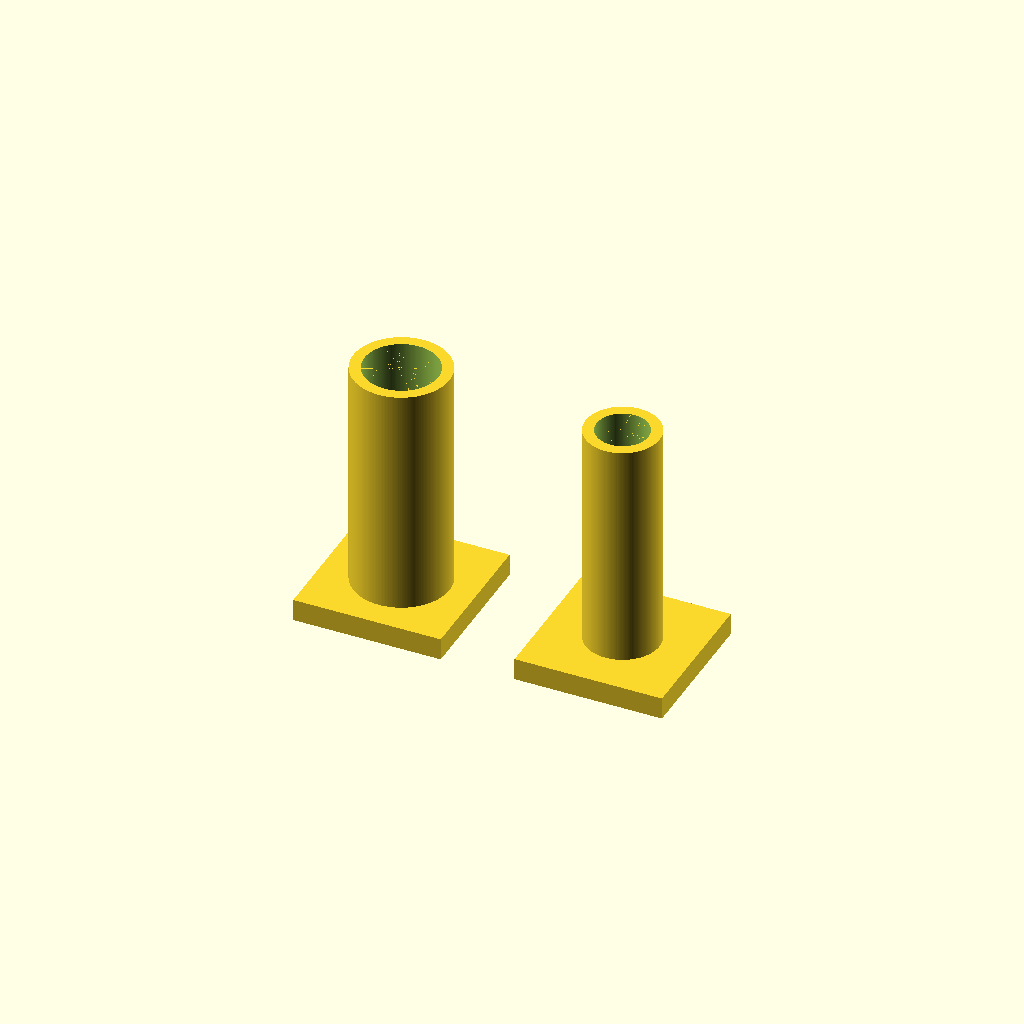
Cell 1 — every parameter at its default value.
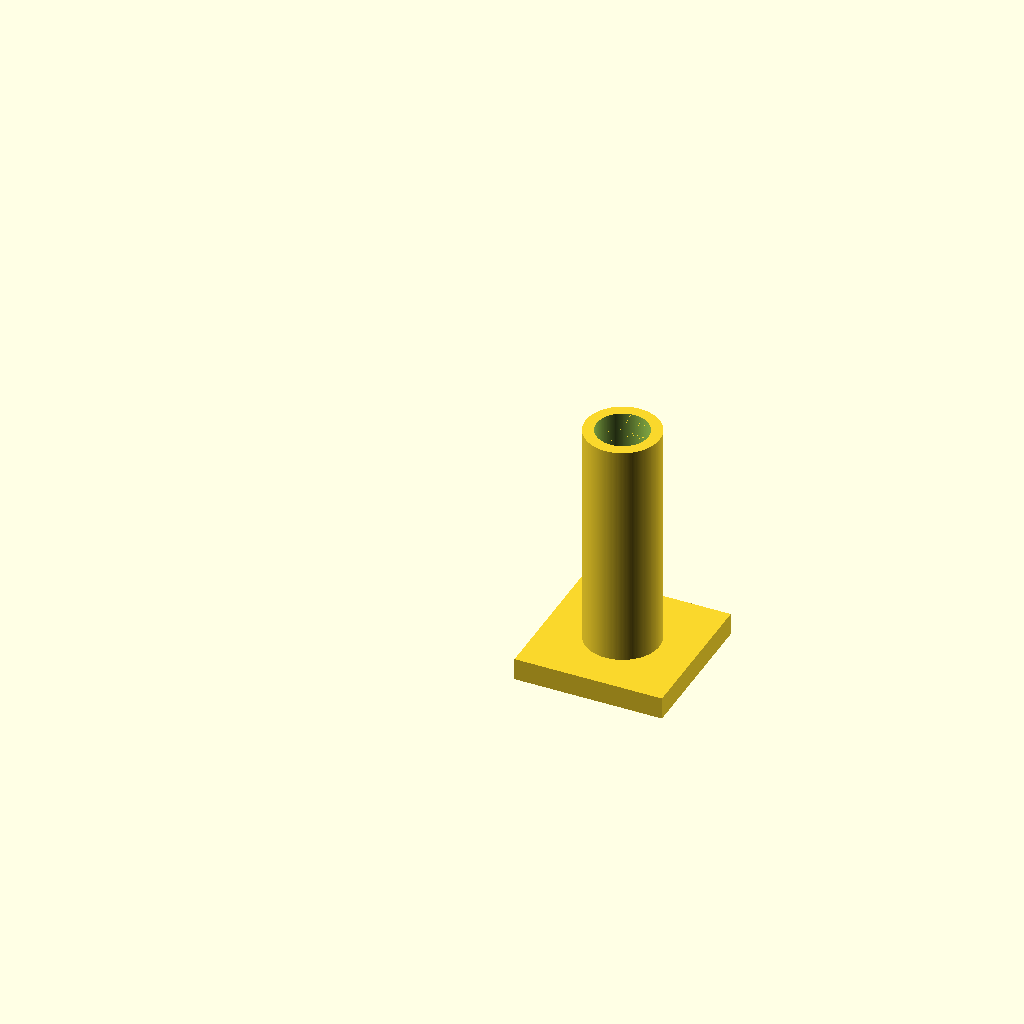
Cell 2 — create set to 0, the other parameters unchanged.
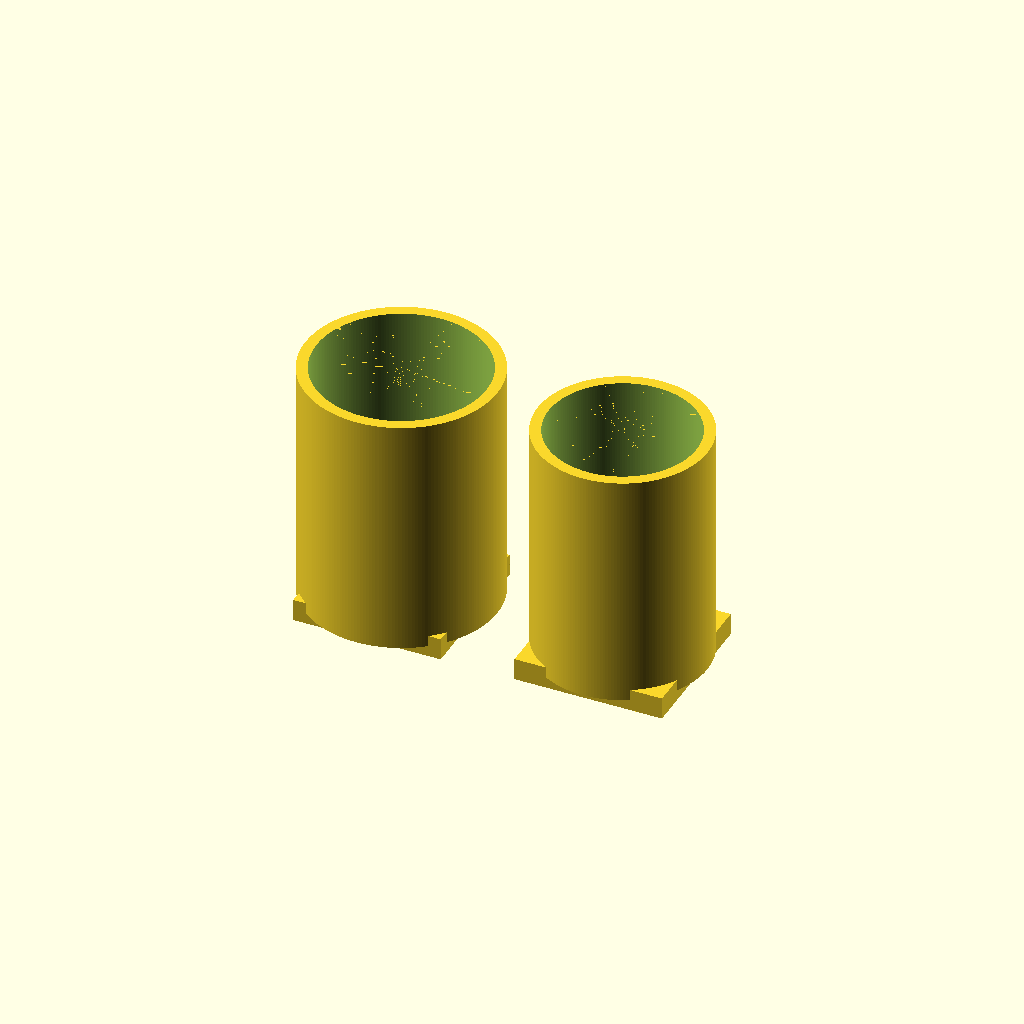
Cell 3: the same model with d_outer = 26.
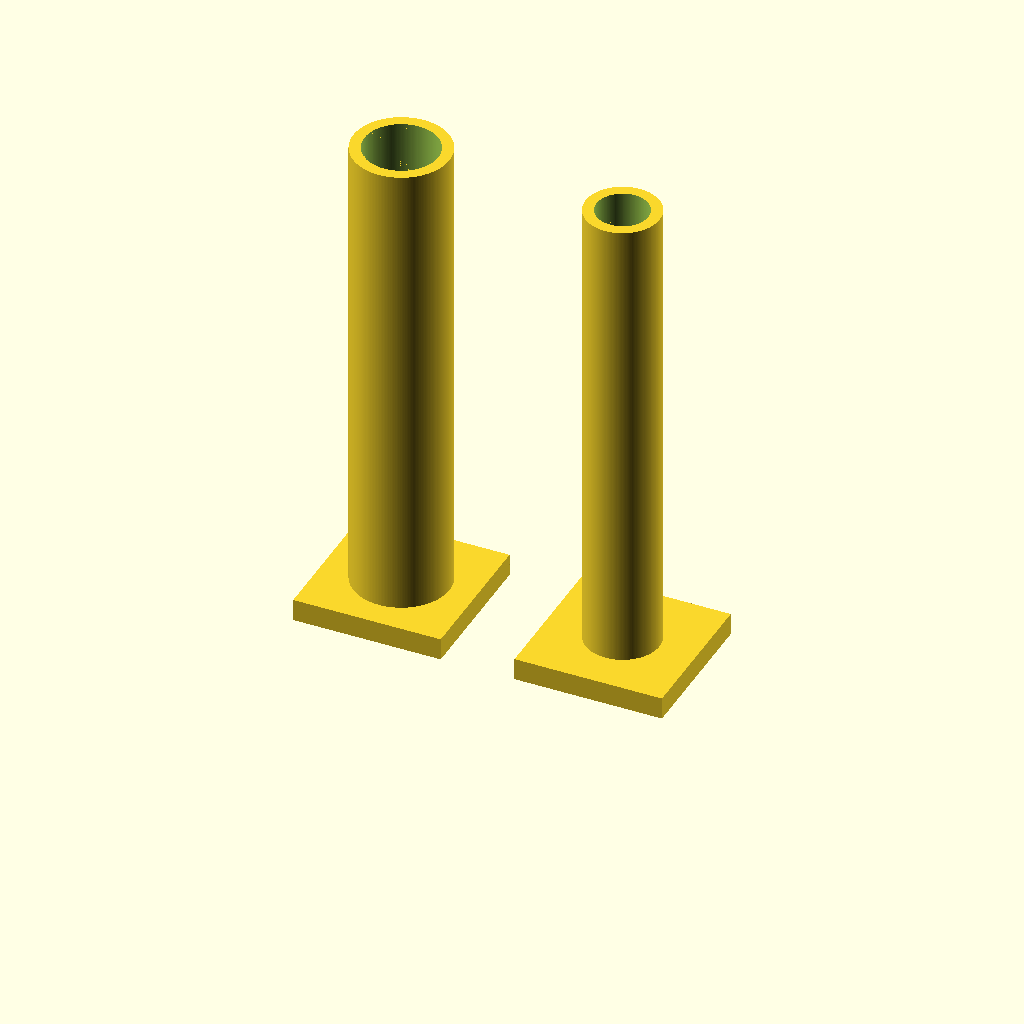
Cell 4: height = 66 (everything else at default).
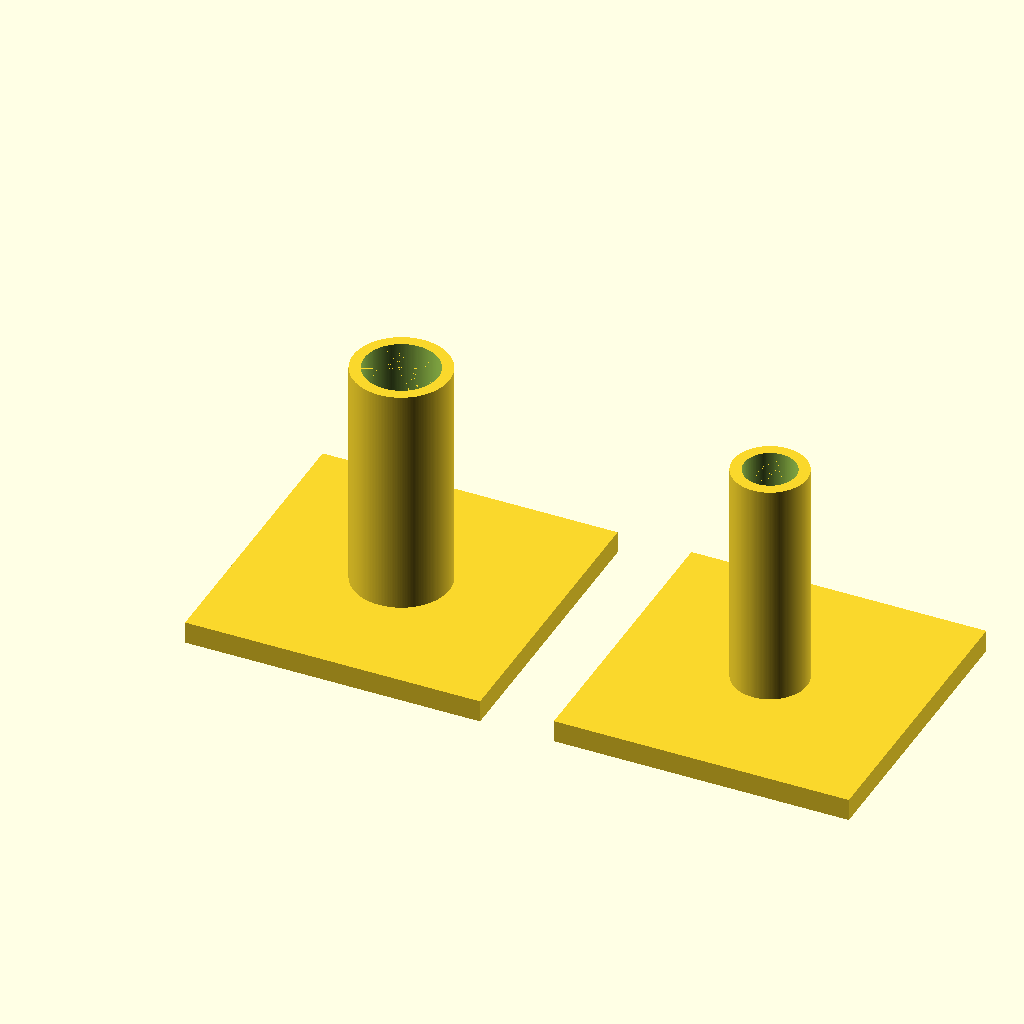
Cell 5 — base_plate_size set to 40, the other parameters unchanged.
All cells are drawn from one camera (rotation 55°, 0°, 25°, orthographic, colour scheme Cornfield), so only the parameter changes between them.
Source of the model, inputs/thingiverse/files/thing-2741363/files/Brush-Ring-Holder-v2-customizer.scad:

/** *** ***** ******* ***********
//
// Generic Ring Object Storage/Dispenser - Ringhalter
// 
// Version 2 - 11.09.2017 : Customizer
// CC-BY-NC-SA October 2017 by ohuf@Thingiverse
//
// www.thingiverse.com/thing:2741363


(English text: scroll down...)

Ein generischer, zweiteiliger Halter / Spender für Ringe und "ringartige Objekte": Dichtungen, Muttern, Marierungsringe....
Die Ringe werden auf einen Dorn aufgezogen. zwei Platten oben und unten verhindern ein Herausrutschen der Ringe.

Der Clou an der Sache ist, dass durch die Konstruktionsweise das Entnehmen eines beliebigen Ringes in der "Kette" möglich ist, ohne alle oberen Ringe herunternehmen zu müssen!

Wenn du einen hergestellt hast, lass es mich über "I Made One" wissen!

Konstruiert in OpenSCAD: viel Spaß beim Remixen!


-- --- ----- ------- -----------

This is a simple 2-part Holder/Storage/Dispenser for rings and "ring-like objects".
The rings are being put over a central pin. The special thing about this Holder is the dispenser-function: You can take out any one of the rings in the "chain" without first removing the rings above it: just pull the base plates, separate the ring(s) you need, separate the two pins and remove the rings you want.

See the photos for how to use it...

You can use the customizer to create your own Ring Dispenser...


Enjoy, have fun remixing and let me know when you've made one, and what for!

// 
// License: CC-BY-NC-SA 11.09.2017 oli@huf.org
// read all about it here: http://creativecommons.org/licenses/by-nc-sa/4.0/
//
** *** ***** ******* ***********/





/* [Size] */

// The outer diameter of the pin. This must be equal to or smaller than the inner diameter of your rings.
d_outer = 13;

// - The overall height. This defines how many objects you can store
height = 33;

// - Correctional factor for inner tube: if your printer is *very exact* then leave this at "0". However, if the two parts have a fit too tight to slide, you can increase this by small steps (e.g.: 0.2mm). Increase means higher gap!
corr = 0;

// The outer diameter of your objects. This defines the size of the base plate.
base_plate_size = 20;	

//  - You can select which part you want to design (Default: Both!)
create=1; // [1:Both Parts, 0:Inner Only, 2:Outer Only]


/* [Hidden] */

// roundness:
$fn=200;

// the wall thickness
d_wall = 3;


// hidden
d_inner = d_outer-d_wall-corr;


if(create>0){
	// outer part:
	union(){
		difference(){
			cylinder(d=d_outer, h=height);
			cylinder(d=d_outer-d_wall+corr/2, h=height+0.005);
		}
		cube([base_plate_size, base_plate_size, d_wall], center=true);
	}
}

if(create<2){
	// inner part:
	translate([base_plate_size+10, 0, 0])
	union(){
		difference(){
			cylinder(d=d_outer-d_wall-corr/2, h=height-0.5);
			cylinder(d=d_outer-2*d_wall, h=height-0.5+0.005);
		}
		cube([base_plate_size, base_plate_size, d_wall], center=true);
	}
}
Customizer parameters (derived from the source; name, type, default, range or options):
d_outer: number, default 13
height: number, default 33
corr: number, default 0
base_plate_size: number, default 20
create: number, default 1, options 1, 0, 2
